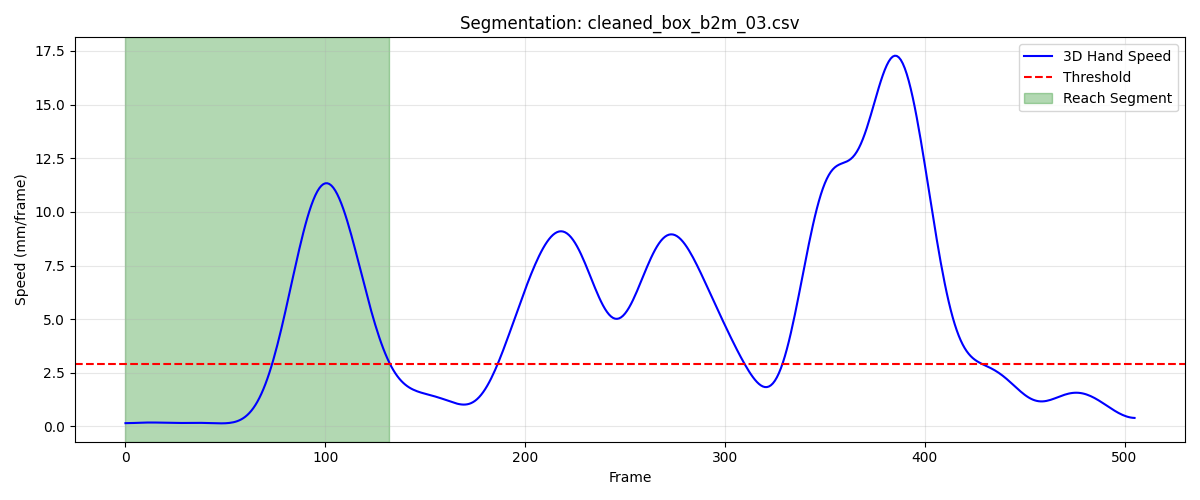

Source data for this figure (header and first rows):
frame, sub_frame, shoulderr_x, shoulderr_y, shoulderr_z, humr1_x, humr1_y, humr1_z, humr2_x, humr2_y, humr2_z, humr3_x, humr3_y, humr3_z, humr4_x, humr4_y, humr4_z, humr5_x, humr5_y, humr5_z, humr6_x, humr6_y, humr6_z, humr7_x
1, 0, 191.8, -545.7, 566.4, 241.8, -510.4, 430.6, 253, -500.7, 359.4, 239.9, -562.4, 424.1, 196.3, -468.8, 409.2, 243.3, -563.1, 365.3, 211.1, -476.6, 355.2, 222.6
2, 0, 191.7, -545.7, 566.4, 241.8, -510.4, 430.6, 252.9, -500.7, 359.4, 239.9, -562.3, 424, 196.3, -468.8, 409.2, 243.2, -563.1, 365.2, 211, -476.6, 355.2, 222.4
3, 0, 191.7, -545.7, 566.4, 241.7, -510.3, 430.5, 252.8, -500.7, 359.3, 239.9, -562.3, 424, 196.2, -468.8, 409.1, 243.1, -563.1, 365.2, 210.9, -476.6, 355.2, 222.3
4, 0, 191.6, -545.7, 566.4, 241.6, -510.3, 430.5, 252.7, -500.6, 359.3, 239.8, -562.3, 424, 196.1, -468.7, 409.1, 243.1, -563, 365.1, 210.8, -476.5, 355.2, 222.2
5, 0, 191.6, -545.7, 566.3, 241.5, -510.3, 430.5, 252.6, -500.6, 359.3, 239.8, -562.3, 423.9, 196, -468.7, 409.1, 243, -563, 365.1, 210.7, -476.5, 355.1, 222.1
6, 0, 191.6, -545.7, 566.3, 241.4, -510.2, 430.4, 252.5, -500.6, 359.2, 239.7, -562.2, 423.9, 195.9, -468.7, 409.1, 242.9, -563, 365.1, 210.6, -476.5, 355.1, 221.9
7, 0, 191.5, -545.7, 566.3, 241.3, -510.2, 430.4, 252.4, -500.5, 359.2, 239.7, -562.2, 423.8, 195.8, -468.6, 409.1, 242.8, -562.9, 365, 210.5, -476.4, 355.1, 221.8
8, 0, 191.5, -545.7, 566.3, 241.2, -510.2, 430.3, 252.3, -500.5, 359.1, 239.6, -562.1, 423.8, 195.7, -468.6, 409, 242.7, -562.9, 365, 210.3, -476.4, 355.1, 221.7
9, 0, 191.5, -545.7, 566.2, 241.2, -510.1, 430.3, 252.2, -500.5, 359.1, 239.5, -562.1, 423.8, 195.6, -468.6, 409, 242.6, -562.8, 364.9, 210.2, -476.3, 355, 221.5
10, 0, 191.4, -545.7, 566.2, 241.1, -510.1, 430.2, 252.1, -500.4, 359.1, 239.4, -562.1, 423.7, 195.5, -468.5, 409, 242.5, -562.8, 364.9, 210.1, -476.3, 355, 221.4
11, 0, 191.4, -545.6, 566.2, 241, -510, 430.2, 252, -500.4, 359, 239.3, -562, 423.7, 195.5, -468.5, 409, 242.4, -562.8, 364.8, 210, -476.2, 355, 221.2
12, 0, 191.3, -545.6, 566.2, 240.9, -510, 430.2, 251.9, -500.3, 359, 239.3, -562, 423.6, 195.4, -468.4, 408.9, 242.4, -562.8, 364.8, 209.9, -476.2, 355, 221.1
13, 0, 191.3, -545.6, 566.2, 240.9, -510, 430.1, 251.8, -500.3, 358.9, 239.2, -562, 423.6, 195.4, -468.4, 408.9, 242.3, -562.7, 364.8, 209.9, -476.2, 355, 221
14, 0, 191.3, -545.5, 566.1, 240.8, -509.9, 430.1, 251.7, -500.2, 358.9, 239.1, -561.9, 423.6, 195.3, -468.4, 408.9, 242.2, -562.7, 364.7, 209.8, -476.1, 354.9, 220.9
15, 0, 191.2, -545.5, 566.1, 240.7, -509.9, 430.1, 251.6, -500.2, 358.9, 239.1, -561.9, 423.5, 195.3, -468.3, 408.9, 242.2, -562.6, 364.7, 209.7, -476.1, 354.9, 220.8
16, 0, 191.2, -545.4, 566.1, 240.7, -509.8, 430, 251.5, -500.1, 358.8, 239, -561.8, 423.5, 195.2, -468.3, 408.9, 242.1, -562.6, 364.7, 209.7, -476, 354.9, 220.7
17, 0, 191.2, -545.3, 566.1, 240.6, -509.8, 430, 251.4, -500.1, 358.8, 239, -561.8, 423.5, 195.1, -468.2, 408.8, 242, -562.5, 364.7, 209.6, -476, 354.8, 220.6
18, 0, 191.2, -545.3, 566, 240.6, -509.7, 430, 251.3, -500, 358.7, 238.9, -561.7, 423.4, 195.1, -468.2, 408.8, 242, -562.5, 364.6, 209.5, -476, 354.8, 220.6
19, 0, 191.1, -545.2, 566, 240.5, -509.7, 429.9, 251.2, -500, 358.7, 238.9, -561.7, 423.4, 195, -468.1, 408.8, 241.9, -562.4, 364.6, 209.4, -475.9, 354.8, 220.5
20, 0, 191.1, -545.1, 566, 240.5, -509.6, 429.9, 251.2, -499.9, 358.7, 238.8, -561.6, 423.4, 194.9, -468.1, 408.7, 241.8, -562.4, 364.6, 209.4, -475.9, 354.7, 220.4
21, 0, 191.1, -545, 566, 240.4, -509.5, 429.9, 251.1, -499.9, 358.6, 238.8, -561.6, 423.4, 194.9, -468, 408.7, 241.8, -562.3, 364.6, 209.3, -475.8, 354.7, 220.3
22, 0, 191, -544.9, 566, 240.4, -509.5, 429.9, 251, -499.8, 358.6, 238.8, -561.5, 423.4, 194.8, -468, 408.7, 241.7, -562.2, 364.5, 209.2, -475.7, 354.6, 220.2
23, 0, 191, -544.8, 566, 240.3, -509.4, 429.8, 251, -499.8, 358.6, 238.7, -561.4, 423.4, 194.7, -467.9, 408.6, 241.7, -562.2, 364.5, 209.2, -475.7, 354.6, 220.2
24, 0, 191, -544.8, 565.9, 240.3, -509.3, 429.8, 250.9, -499.7, 358.5, 238.7, -561.4, 423.4, 194.7, -467.9, 408.6, 241.6, -562.1, 364.5, 209.1, -475.6, 354.6, 220.1
25, 0, 190.9, -544.7, 565.9, 240.2, -509.2, 429.8, 250.9, -499.6, 358.5, 238.7, -561.3, 423.4, 194.6, -467.8, 408.6, 241.6, -562, 364.5, 209.1, -475.6, 354.5, 220.1
26, 0, 190.9, -544.6, 565.9, 240.2, -509.2, 429.8, 250.8, -499.6, 358.5, 238.7, -561.2, 423.4, 194.5, -467.7, 408.6, 241.5, -562, 364.5, 209, -475.5, 354.5, 220.1
27, 0, 190.9, -544.5, 565.9, 240.2, -509.1, 429.7, 250.8, -499.5, 358.5, 238.7, -561.1, 423.3, 194.5, -467.7, 408.5, 241.5, -561.9, 364.5, 209, -475.4, 354.5, 220.1
28, 0, 190.8, -544.4, 565.9, 240.1, -509, 429.7, 250.7, -499.4, 358.4, 238.7, -561, 423.3, 194.4, -467.6, 408.5, 241.5, -561.8, 364.5, 208.9, -475.4, 354.5, 220.1
29, 0, 190.8, -544.3, 565.9, 240.1, -508.9, 429.7, 250.7, -499.4, 358.4, 238.6, -560.9, 423.3, 194.4, -467.5, 408.5, 241.5, -561.8, 364.5, 208.9, -475.3, 354.4, 220.1
30, 0, 190.8, -544.2, 565.9, 240, -508.8, 429.7, 250.7, -499.3, 358.4, 238.6, -560.9, 423.3, 194.3, -467.5, 408.5, 241.4, -561.7, 364.5, 208.8, -475.3, 354.4, 220.1
31, 0, 190.8, -544.1, 565.8, 240, -508.7, 429.7, 250.6, -499.2, 358.4, 238.5, -560.8, 423.3, 194.3, -467.4, 408.4, 241.4, -561.6, 364.4, 208.8, -475.2, 354.4, 220.1
32, 0, 190.8, -544, 565.8, 240, -508.6, 429.7, 250.6, -499.2, 358.4, 238.4, -560.7, 423.3, 194.2, -467.3, 408.4, 241.4, -561.6, 364.4, 208.8, -475.2, 354.4, 220.1
33, 0, 190.8, -543.9, 565.8, 240, -508.6, 429.7, 250.6, -499.1, 358.4, 238.4, -560.6, 423.3, 194.2, -467.3, 408.4, 241.4, -561.5, 364.5, 208.7, -475.1, 354.4, 220.1
34, 0, 190.7, -543.8, 565.8, 239.9, -508.5, 429.7, 250.6, -499, 358.4, 238.3, -560.5, 423.3, 194.1, -467.2, 408.4, 241.4, -561.4, 364.5, 208.7, -475.1, 354.4, 220.1
35, 0, 190.7, -543.7, 565.8, 239.9, -508.4, 429.7, 250.6, -499, 358.4, 238.3, -560.5, 423.3, 194.1, -467.2, 408.4, 241.4, -561.4, 364.5, 208.7, -475, 354.4, 220.2
36, 0, 190.7, -543.7, 565.8, 239.9, -508.4, 429.7, 250.6, -499, 358.4, 238.3, -560.4, 423.3, 194.1, -467.1, 408.4, 241.4, -561.3, 364.5, 208.7, -475, 354.4, 220.2
37, 0, 190.7, -543.6, 565.8, 239.9, -508.3, 429.7, 250.6, -498.9, 358.4, 238.2, -560.3, 423.3, 194.1, -467.1, 408.4, 241.4, -561.3, 364.5, 208.7, -474.9, 354.4, 220.2
38, 0, 190.7, -543.6, 565.8, 239.9, -508.3, 429.7, 250.6, -498.9, 358.4, 238.2, -560.3, 423.3, 194.1, -467.1, 408.4, 241.4, -561.3, 364.5, 208.7, -474.9, 354.4, 220.2
39, 0, 190.6, -543.5, 565.8, 239.9, -508.2, 429.7, 250.6, -498.9, 358.5, 238.2, -560.3, 423.3, 194.1, -467, 408.4, 241.4, -561.3, 364.5, 208.7, -474.9, 354.4, 220.2
40, 0, 190.6, -543.5, 565.8, 239.9, -508.2, 429.8, 250.6, -498.9, 358.5, 238.2, -560.3, 423.4, 194.1, -467, 408.4, 241.4, -561.2, 364.6, 208.7, -474.9, 354.4, 220.3
41, 0, 190.6, -543.4, 565.8, 239.9, -508.2, 429.8, 250.6, -498.9, 358.5, 238.2, -560.3, 423.4, 194.1, -467, 408.4, 241.4, -561.2, 364.6, 208.7, -474.9, 354.4, 220.3
42, 0, 190.5, -543.4, 565.8, 239.9, -508.2, 429.8, 250.6, -498.9, 358.5, 238.2, -560.3, 423.4, 194.1, -467, 408.4, 241.4, -561.3, 364.6, 208.7, -474.9, 354.4, 220.3
43, 0, 190.5, -543.4, 565.8, 239.9, -508.2, 429.8, 250.6, -498.9, 358.5, 238.1, -560.3, 423.4, 194.1, -467, 408.4, 241.4, -561.3, 364.6, 208.7, -474.9, 354.4, 220.3
44, 0, 190.5, -543.4, 565.8, 239.9, -508.2, 429.8, 250.6, -498.9, 358.5, 238.1, -560.3, 423.4, 194.1, -467, 408.4, 241.4, -561.3, 364.7, 208.8, -474.9, 354.4, 220.3
45, 0, 190.5, -543.4, 565.8, 239.9, -508.3, 429.8, 250.7, -499, 358.6, 238.1, -560.3, 423.5, 194.1, -467, 408.4, 241.4, -561.3, 364.7, 208.8, -474.9, 354.4, 220.4
46, 0, 190.4, -543.4, 565.8, 239.9, -508.3, 429.9, 250.7, -499, 358.6, 238.1, -560.4, 423.5, 194.1, -467.1, 408.4, 241.4, -561.4, 364.7, 208.8, -475, 354.4, 220.4
47, 0, 190.4, -543.4, 565.8, 239.9, -508.4, 429.9, 250.7, -499.1, 358.6, 238.1, -560.4, 423.5, 194.2, -467.1, 408.4, 241.4, -561.4, 364.8, 208.8, -475, 354.4, 220.4
48, 0, 190.4, -543.3, 565.8, 239.9, -508.4, 429.9, 250.7, -499.1, 358.6, 238.1, -560.5, 423.6, 194.2, -467.1, 408.4, 241.4, -561.5, 364.8, 208.9, -475.1, 354.4, 220.4
49, 0, 190.4, -543.3, 565.8, 239.9, -508.5, 429.9, 250.7, -499.2, 358.6, 238.1, -560.5, 423.6, 194.2, -467.2, 408.4, 241.3, -561.5, 364.8, 208.9, -475.1, 354.4, 220.4
50, 0, 190.4, -543.3, 565.8, 239.9, -508.5, 429.9, 250.7, -499.2, 358.6, 238.1, -560.6, 423.6, 194.2, -467.2, 408.4, 241.3, -561.6, 364.8, 208.9, -475.1, 354.4, 220.3
51, 0, 190.4, -543.3, 565.8, 239.9, -508.6, 429.9, 250.7, -499.3, 358.6, 238.1, -560.6, 423.6, 194.2, -467.2, 408.4, 241.3, -561.6, 364.8, 208.9, -475.2, 354.4, 220.3
52, 0, 190.4, -543.3, 565.9, 239.9, -508.6, 429.9, 250.7, -499.4, 358.6, 238.1, -560.7, 423.6, 194.2, -467.3, 408.4, 241.3, -561.7, 364.9, 209, -475.2, 354.5, 220.3
53, 0, 190.4, -543.4, 565.9, 239.9, -508.7, 429.9, 250.7, -499.4, 358.6, 238, -560.7, 423.6, 194.3, -467.3, 408.4, 241.3, -561.8, 364.9, 209, -475.3, 354.5, 220.3
54, 0, 190.4, -543.4, 565.9, 239.9, -508.7, 429.9, 250.7, -499.5, 358.7, 238.0, -560.8, 423.7, 194.3, -467.3, 408.4, 241.3, -561.8, 364.9, 209, -475.3, 354.5, 220.3
55, 0, 190.3, -543.4, 565.9, 239.9, -508.8, 429.9, 250.7, -499.5, 358.7, 238, -560.8, 423.7, 194.3, -467.4, 408.4, 241.2, -561.9, 364.9, 209, -475.3, 354.5, 220.3
56, 0, 190.3, -543.4, 565.9, 239.9, -508.8, 430, 250.7, -499.6, 358.7, 237.9, -560.9, 423.7, 194.3, -467.4, 408.4, 241.2, -561.9, 364.9, 209, -475.4, 354.5, 220.3
57, 0, 190.3, -543.4, 565.9, 239.9, -508.8, 430, 250.7, -499.6, 358.7, 237.9, -560.9, 423.7, 194.3, -467.4, 408.4, 241.2, -561.9, 364.9, 209, -475.4, 354.5, 220.2
58, 0, 190.3, -543.4, 565.9, 239.8, -508.9, 430, 250.7, -499.6, 358.7, 237.8, -560.9, 423.7, 194.3, -467.4, 408.4, 241.1, -562, 364.9, 209, -475.4, 354.5, 220.2
59, 0, 190.2, -543.4, 565.9, 239.8, -508.9, 429.9, 250.7, -499.6, 358.7, 237.7, -560.9, 423.6, 194.3, -467.4, 408.4, 241.1, -562, 364.9, 209, -475.4, 354.5, 220.2
60, 0, 190.2, -543.4, 565.9, 239.8, -508.9, 429.9, 250.6, -499.6, 358.7, 237.6, -560.9, 423.6, 194.3, -467.4, 408.4, 241, -562, 364.9, 209, -475.4, 354.5, 220.1
... 73 more rows
